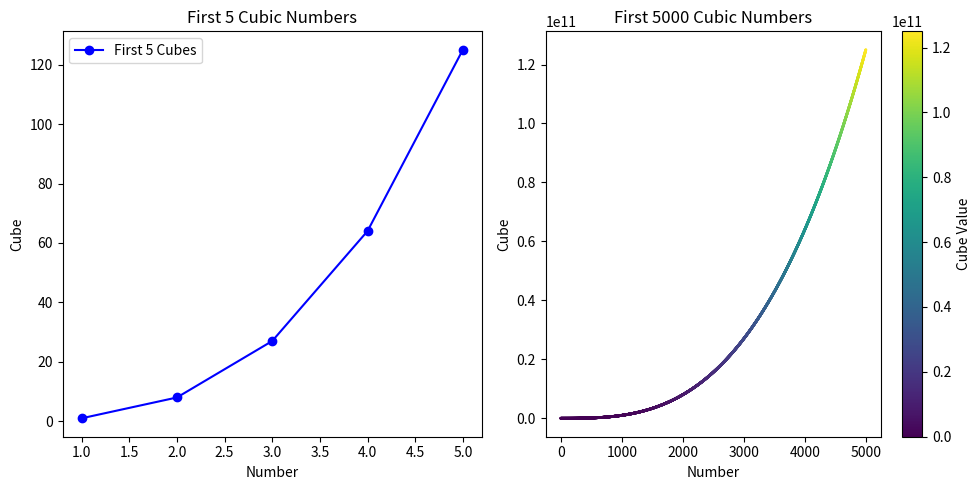

This figure's Python source:
import matplotlib.pyplot as plt
import numpy as np

first_5_cubes = [x**3 for x in range(1, 6)]
first_5000_cubes = [x**3 for x in range(1, 5001)]

plt.figure(figsize=(10, 5))
plt.subplot(1, 2, 1)
plt.plot(range(1, 6), first_5_cubes, marker='o', linestyle='-', color='blue', label='First 5 Cubes')
plt.title("First 5 Cubic Numbers")
plt.xlabel("Number")
plt.ylabel("Cube")
plt.legend()

plt.subplot(1, 2, 2)
x_values = np.arange(1, 5001)
y_values = np.array(first_5000_cubes)
colors = y_values  # Color based on cube values

scatter = plt.scatter(x_values, y_values, c=colors, cmap='viridis', s=1)
plt.title("First 5000 Cubic Numbers")
plt.xlabel("Number")
plt.ylabel("Cube")
plt.colorbar(scatter, label="Cube Value")

plt.tight_layout()
plt.show()
